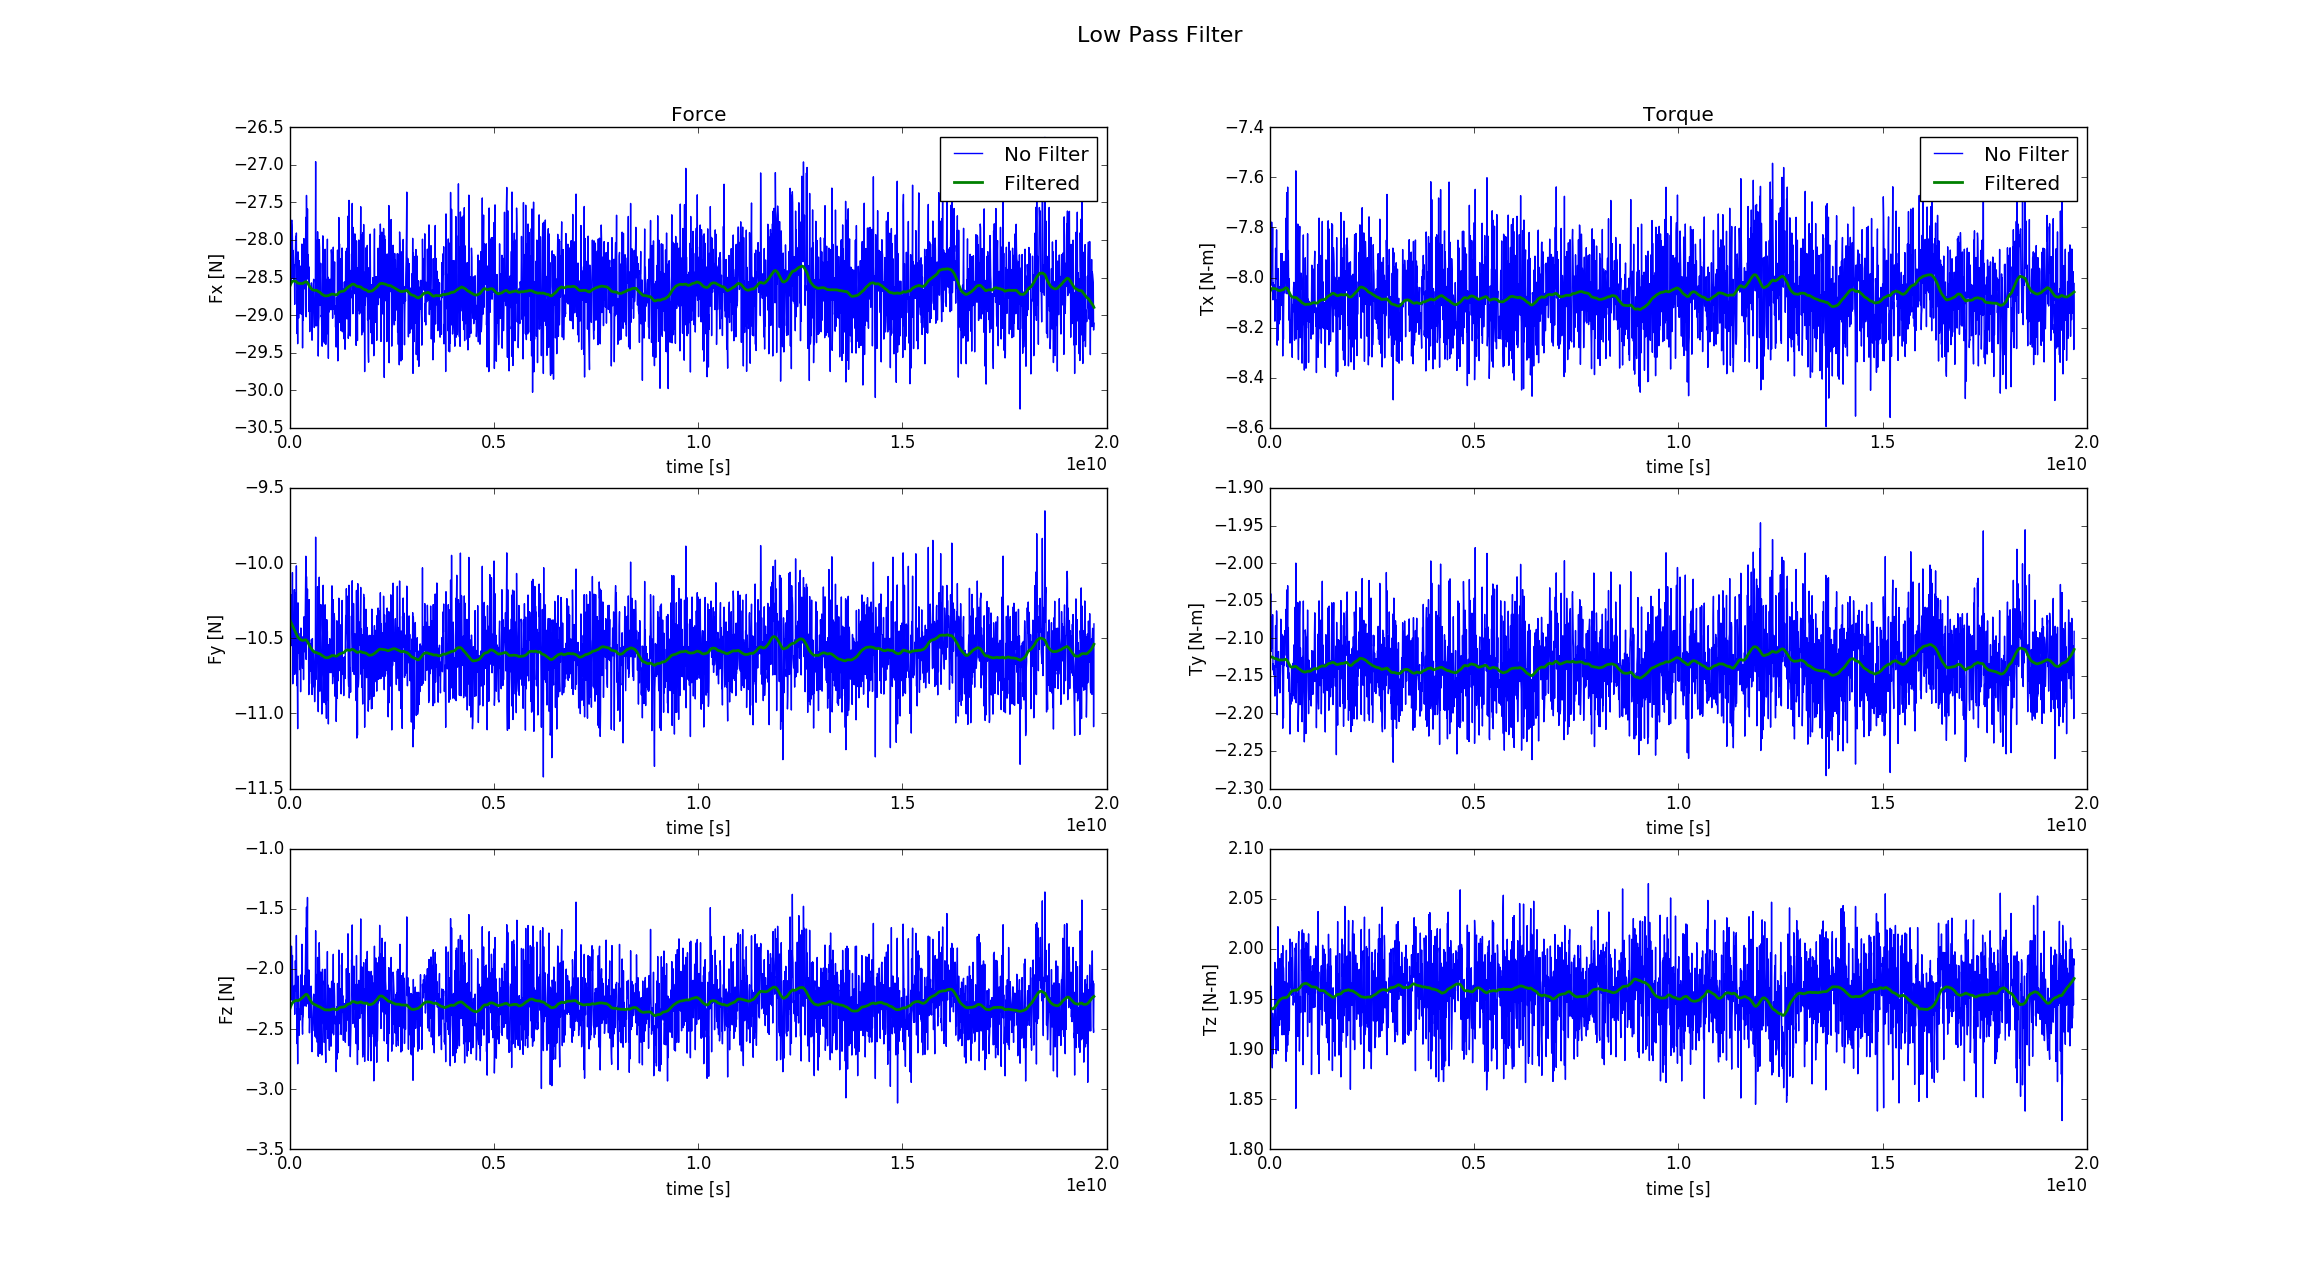

The file beside this chart, header and first rows:
%time, field.header.seq, field.header.stamp, field.header.frame_id, field.wrench.force.x, field.wrench.force.y, field.wrench.force.z, field.wrench.torque.x, field.wrench.torque.y, field.wrench.torque.z
1546977675084514727, 243760, 1546977675083759723, , -28.36, -10.38, -2.262, -7.991, -2.107, 1.927
1546977675092400593, 243761, 1546977675091709919, , -28.35, -10.3, -1.993, -7.92, -2.094, 1.955
1546977675100540568, 243762, 1546977675099771275, , -28.13, -10.35, -2.043, -7.84, -2.041, 1.923
1546977675108122856, 243763, 1546977675107648140, , -28.52, -10.3, -2.261, -8.031, -2.118, 1.96
1546977675116526537, 243764, 1546977675115719207, , -28.54, -10.55, -2.055, -8.004, -2.106, 1.963
1546977675124046182, 243765, 1546977675123573455, , -27.77, -10.21, -1.811, -7.779, -2.072, 1.898
1546977675132426137, 243766, 1546977675131757667, , -27.74, -10.52, -2, -7.856, -2.075, 1.897
1546977675140088163, 243767, 1546977675139605543, , -27.8, -10.51, -1.955, -7.944, -2.113, 1.881
1546977675147991065, 243768, 1546977675147580592, , -27.98, -10.06, -1.888, -7.802, -2.069, 1.936
1546977675156397656, 243769, 1546977675155738620, , -28.51, -10.8, -2.272, -8.089, -2.142, 1.922
1546977675163914975, 243770, 1546977675163576982, , -28.14, -10.42, -2.155, -8.021, -2.134, 1.895
1546977675174669226, 243771, 1546977675171573454, , -28.47, -10.38, -2.183, -8.069, -2.147, 1.921
1546977675179867271, 243772, 1546977675179533385, , -28.34, -10.41, -2.261, -8.052, -2.148, 1.913
1546977675188050355, 243773, 1546977675187626572, , -28.54, -10.42, -2.193, -8.03, -2.137, 1.922
1546977675195712367, 243774, 1546977675195475798, , -28.33, -10.18, -2.138, -8.05, -2.159, 1.937
1546977675203717916, 243775, 1546977675203512057, , -28.86, -10.74, -2.377, -8.174, -2.177, 1.986
1546977675211808193, 243776, 1546977675211548741, , -28.32, -10.72, -2.21, -8.02, -2.125, 1.942
1546977675220204461, 243777, 1546977675219727385, , -28.19, -10.33, -1.932, -7.883, -2.083, 1.91
1546977675227722744, 243778, 1546977675227509885, , -27.95, -10.2, -2.077, -7.953, -2.139, 1.911
1546977675235739715, 243779, 1546977675235543594, , -28.32, -10.61, -2.184, -8.005, -2.104, 1.895
1546977675244411096, 243780, 1546977675243674048, , -27.91, -10.02, -1.722, -7.81, -2.064, 1.907
1546977675252686922, 243781, 1546977675251819242, , -28.55, -10.75, -2.272, -7.991, -2.076, 1.951
1546977675260244845, 243782, 1546977675259733485, , -29.25, -10.82, -2.621, -8.27, -2.202, 1.98
1546977675268174562, 243783, 1546977675267660662, , -28.68, -10.75, -2.333, -8.086, -2.127, 1.947
1546977675276320867, 243784, 1546977675275776658, , -29.38, -11.1, -2.789, -8.25, -2.167, 2.022
1546977675284563242, 243785, 1546977675283734505, , -28.16, -10.26, -2.06, -7.964, -2.119, 1.899
1546977675292162274, 243786, 1546977675291700609, , -28.64, -10.47, -2.182, -8.071, -2.118, 1.954
1546977675300164298, 243787, 1546977675299661359, , -29.04, -10.6, -2.394, -8.186, -2.165, 1.987
1546977675308258299, 243788, 1546977675307718113, , -28.74, -10.53, -2.553, -8.129, -2.128, 1.981
1546977675316312273, 243789, 1546977675315726167, , -28.28, -10.51, -2.337, -8.037, -2.134, 1.924
1546977675324421084, 243790, 1546977675323753937, , -28.98, -10.63, -2.422, -8.158, -2.173, 1.99
1546977675332025047, 243791, 1546977675331623874, , -28.8, -10.71, -2.427, -8.169, -2.159, 1.957
1546977675340224382, 243792, 1546977675339728499, , -28.49, -10.47, -2.211, -8.046, -2.143, 1.952
1546977675348163078, 243793, 1546977675347548518, , -28.35, -10.86, -2.051, -7.904, -2.075, 1.958
1546977675356053050, 243794, 1546977675355651384, , -28.46, -10.43, -2.088, -8.038, -2.134, 1.929
1546977675363745289, 243795, 1546977675363532338, , -28.99, -10.55, -2.377, -8.111, -2.135, 1.995
1546977675371713613, 243796, 1546977675371533020, , -28.71, -10.57, -2.32, -8.064, -2.095, 1.959
1546977675380153908, 243797, 1546977675379683630, , -28.05, -10.49, -1.795, -7.904, -2.099, 1.914
1546977675387751092, 243798, 1546977675387532177, , -28.66, -10.65, -2.471, -8.042, -2.11, 1.949
1546977675395694480, 243799, 1546977675395535177, , -29.44, -10.7, -2.543, -8.313, -2.22, 2.003
1546977675403711543, 243800, 1546977675403539149, , -28.82, -10.55, -2.411, -8.083, -2.121, 1.96
1546977675412250619, 243801, 1546977675411743413, , -29.07, -10.55, -2.393, -8.246, -2.206, 1.981
1546977675419793308, 243802, 1546977675419566820, , -28.86, -10.78, -2.207, -8.094, -2.134, 1.974
1546977675427745558, 243803, 1546977675427518615, , -27.98, -10.53, -2.14, -7.936, -2.097, 1.914
1546977675435816472, 243804, 1546977675435559365, , -28.65, -10.36, -2.148, -8.061, -2.136, 1.967
1546977675444118575, 243805, 1546977675443722226, , -28.49, -10.59, -2.306, -8.003, -2.09, 1.967
1546977675451926809, 243806, 1546977675451611668, , -28.39, -10.44, -2.055, -7.952, -2.101, 1.943
1546977675459896801, 243807, 1546977675459599516, , -28.29, -10.4, -2.14, -7.977, -2.093, 1.963
1546977675468268369, 243808, 1546977675467715884, , -28.08, -10.21, -1.905, -7.886, -2.089, 1.903
1546977675476612707, 243809, 1546977675475812623, , -27.7, -9.954, -1.66, -7.763, -2.061, 1.888
1546977675484179615, 243810, 1546977675483719486, , -29.02, -10.64, -2.31, -8.064, -2.123, 1.998
1546977675492193297, 243811, 1546977675491680342, , -27.41, -10.09, -1.487, -7.661, -2.036, 1.897
1546977675500225720, 243812, 1546977675499728815, , -28.52, -10.45, -2.118, -8.025, -2.138, 1.966
1546977675508860961, 243813, 1546977675507867685, , -28.3, -10.3, -1.794, -7.906, -2.085, 1.945
1546977675516298545, 243814, 1546977675515692779, , -27.59, -10.17, -1.406, -7.639, -2.03, 1.904
1546977675524227347, 243815, 1546977675523706370, , -28.44, -10.53, -2.291, -8.066, -2.153, 1.947
1546977675532305720, 243816, 1546977675531783079, , -28.19, -10.32, -2.011, -7.892, -2.086, 1.915
1546977675540303945, 243817, 1546977675539715967, , -28.36, -10.49, -2.134, -8.009, -2.138, 1.92
1546977675548693024, 243818, 1546977675547893779, , -28.95, -10.88, -2.406, -8.17, -2.171, 1.987
1546977675556192328, 243819, 1546977675555692792, , -28.36, -10.24, -2.01, -8.004, -2.146, 1.919
... 2,402 more rows
